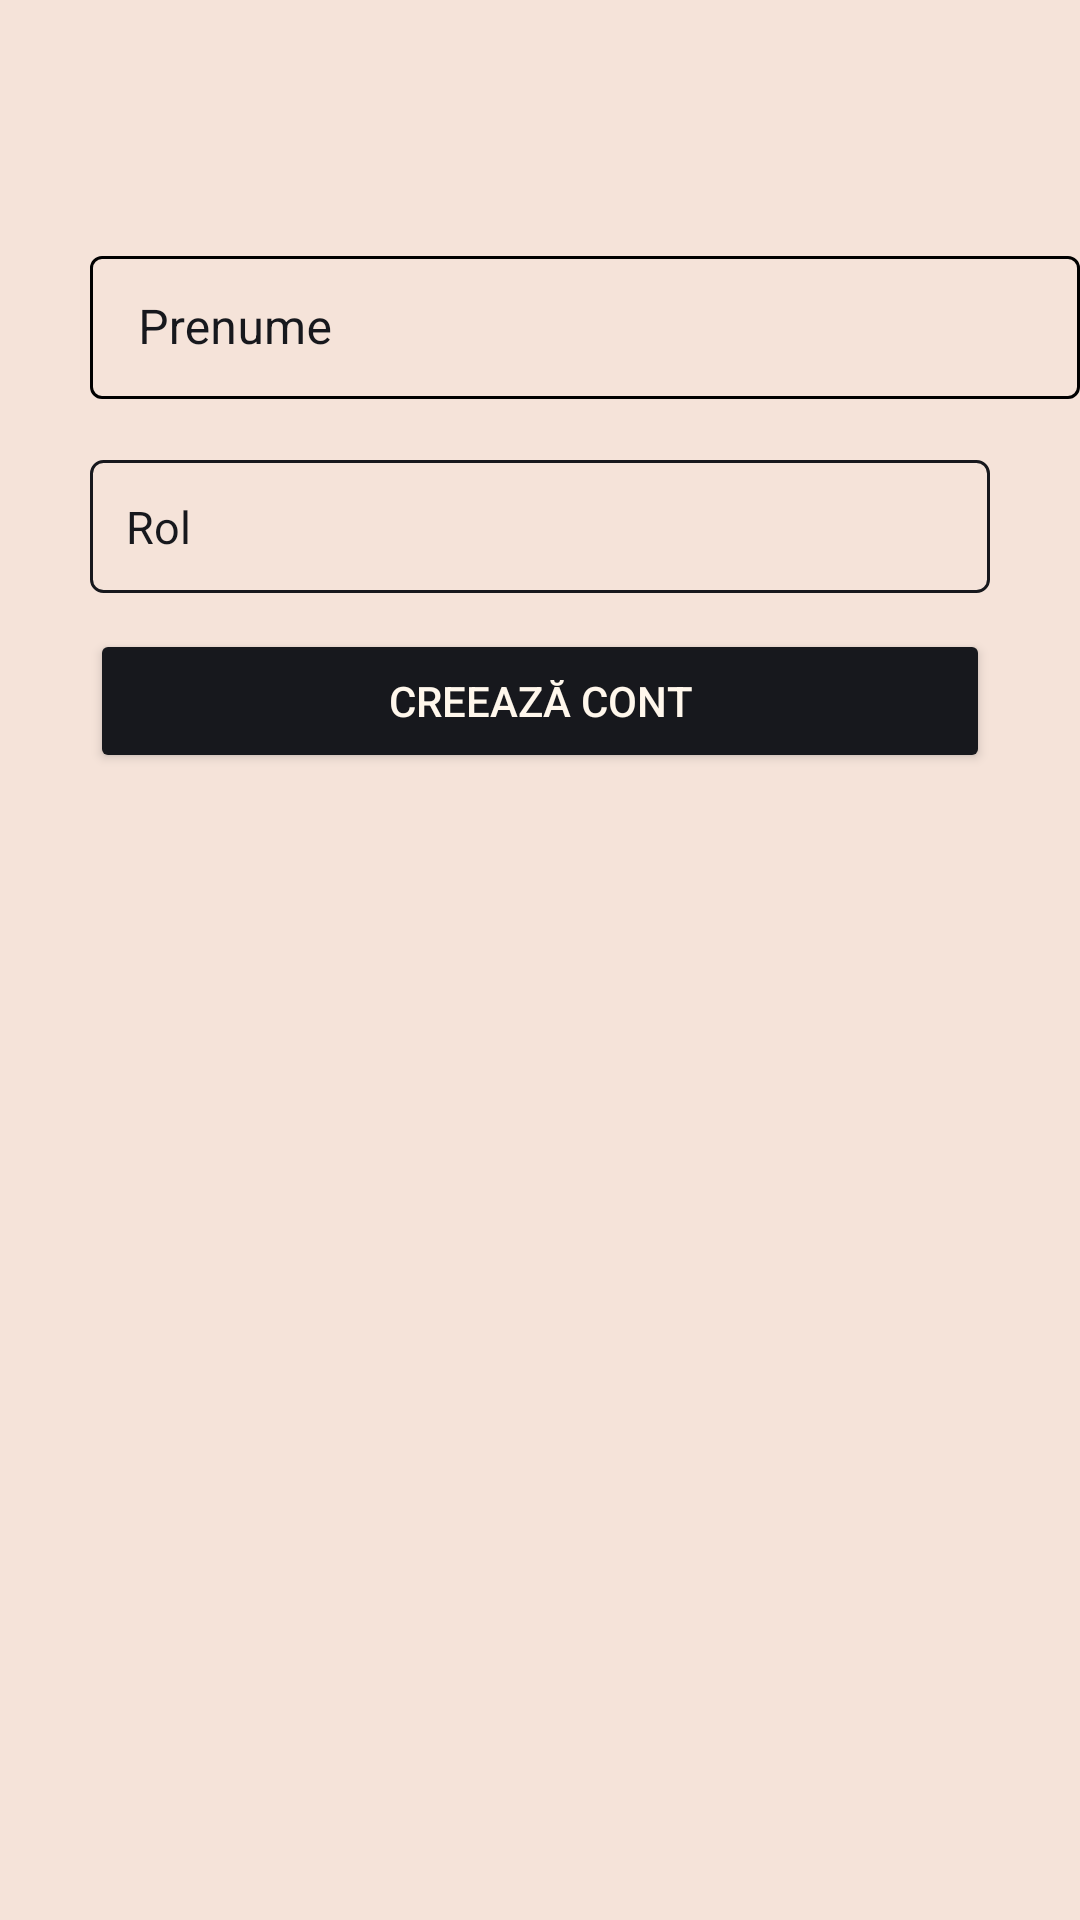

Produce the Android XML layout that renders to this screen, including the resource entries it uses.
<!-- AndroidManifest.xml: application theme Theme.Login -->
<!-- res/layout/test.xml -->
<?xml version="1.0" encoding="utf-8"?>
<RelativeLayout xmlns:android="http://schemas.android.com/apk/res/android"
    xmlns:app="http://schemas.android.com/apk/res-auto"
    xmlns:tools="http://schemas.android.com/tools"
    android:layout_width="match_parent"
    android:layout_height="match_parent"
    android:background="@color/light_pink"
    tools:context=".fragment.RegisterFragment">


    <com.google.android.material.textfield.TextInputLayout
        android:id="@+id/firstname"
        style="@style/TextInputLayoutStyle"
        android:layout_width="match_parent"
        android:layout_height="wrap_content"
        android:layout_marginStart="30dp"
        android:layout_marginTop="80dp"
        android:hint="@string/firstName"
        android:textSize="15sp"
        app:endIconMode="clear_text"
        app:endIconTint="@color/black_russian"
        app:errorEnabled="true"
        app:errorIconDrawable="@null">

        <com.google.android.material.textfield.TextInputEditText
            android:layout_width="match_parent"
            android:layout_height="wrap_content"
            android:inputType="textPersonName|textCapWords"
            android:textCursorDrawable="@drawable/color_cursor"
            android:singleLine="true"
            android:textColor="@color/black_russian" />
    </com.google.android.material.textfield.TextInputLayout>

    <TextView
        android:id="@+id/role"
        android:layout_width="match_parent"
        android:layout_height="wrap_content"
        android:layout_below="@id/firstname"
        android:layout_marginStart="30dp"
        android:layout_marginEnd="30dp"
        android:layout_marginBottom="12dp"
        android:background="@drawable/text_view_border"
        android:gravity="center_vertical"
        android:hint="Rol"
        android:padding="12dp"
        android:textColor="@color/black_russian"
        android:textColorHint="@color/black_russian"
        android:textSize="15sp"
        app:drawableEndCompat="@drawable/arrow_down_icon"
        app:endIconTint="@color/black_russian"
        app:errorEnabled="true"
        app:errorIconDrawable="@null" />

    <Button
        android:id="@+id/createButton"
        android:layout_width="match_parent"
        android:layout_height="wrap_content"
        android:layout_gravity="center"
        android:layout_marginLeft="30dp"
        android:layout_below="@+id/role"
        android:layout_marginRight="30dp"
        android:backgroundTint="@color/black_russian"
        android:outlineSpotShadowColor="@color/black_russian"
        android:text="@string/signUp"
        android:textColor="#FFF7EC"
        app:cornerRadius="3dp" />

</RelativeLayout>
<!-- resources referenced by this layout -->
<resources>
  <color name="black_russian">#17181D</color>
  <color name="light_pink">#F5E3D9</color>
  <!-- drawable color_cursor (drawable) -->
  <?xml version="1.0" encoding="utf-8"?>
  <shape xmlns:android="http://schemas.android.com/apk/res/android">
      <size android:width="2dp" />
      <solid android:color="@color/black_russian" />
  </shape>
  <!-- drawable text_view_border (drawable) -->
  <?xml version="1.0" encoding="utf-8"?>
  <shape xmlns:android="http://schemas.android.com/apk/res/android"
      android:shape="rectangle">
      <stroke
          android:width="1dip"
          android:color="@color/black_russian" />
      <corners android:radius="4dp" />
  </shape>
  <string name="firstName">Prenume</string>
  <string name="signUp">Creează cont</string>
  <style name="TextInputLayoutStyle" parent="Widget.MaterialComponents.TextInputLayout.OutlinedBox.Dense">
          <item name="boxStrokeColor">@color/text_input_box_stroke_black</item>
          <item name="hintTextColor">@color/black_russian</item> 
          <item name="android:textColorHint">@color/black_russian</item>
      </style>
  <style name="Theme.Login" parent="Theme.MaterialComponents.DayNight.NoActionBar">
          
          <item name="colorPrimary">@color/black_russian</item>
          <item name="colorPrimaryVariant">@color/darkYellow</item>
          <item name="colorOnPrimary">@color/white</item>
          
          <item name="colorSecondary">@color/teal_200</item>
          <item name="colorSecondaryVariant">@color/teal_700</item>
          <item name="colorOnSecondary">@color/black</item>
          
          <item name="android:statusBarColor">@color/black_russian</item>
          
      </style>
  <color name="darkYellow">#dc9f04</color>
  <color name="white">#FFFFFFFF</color>
  <color name="teal_200">#FF03DAC5</color>
  <color name="teal_700">#FF018786</color>
  <color name="black">#121212</color>
</resources>
